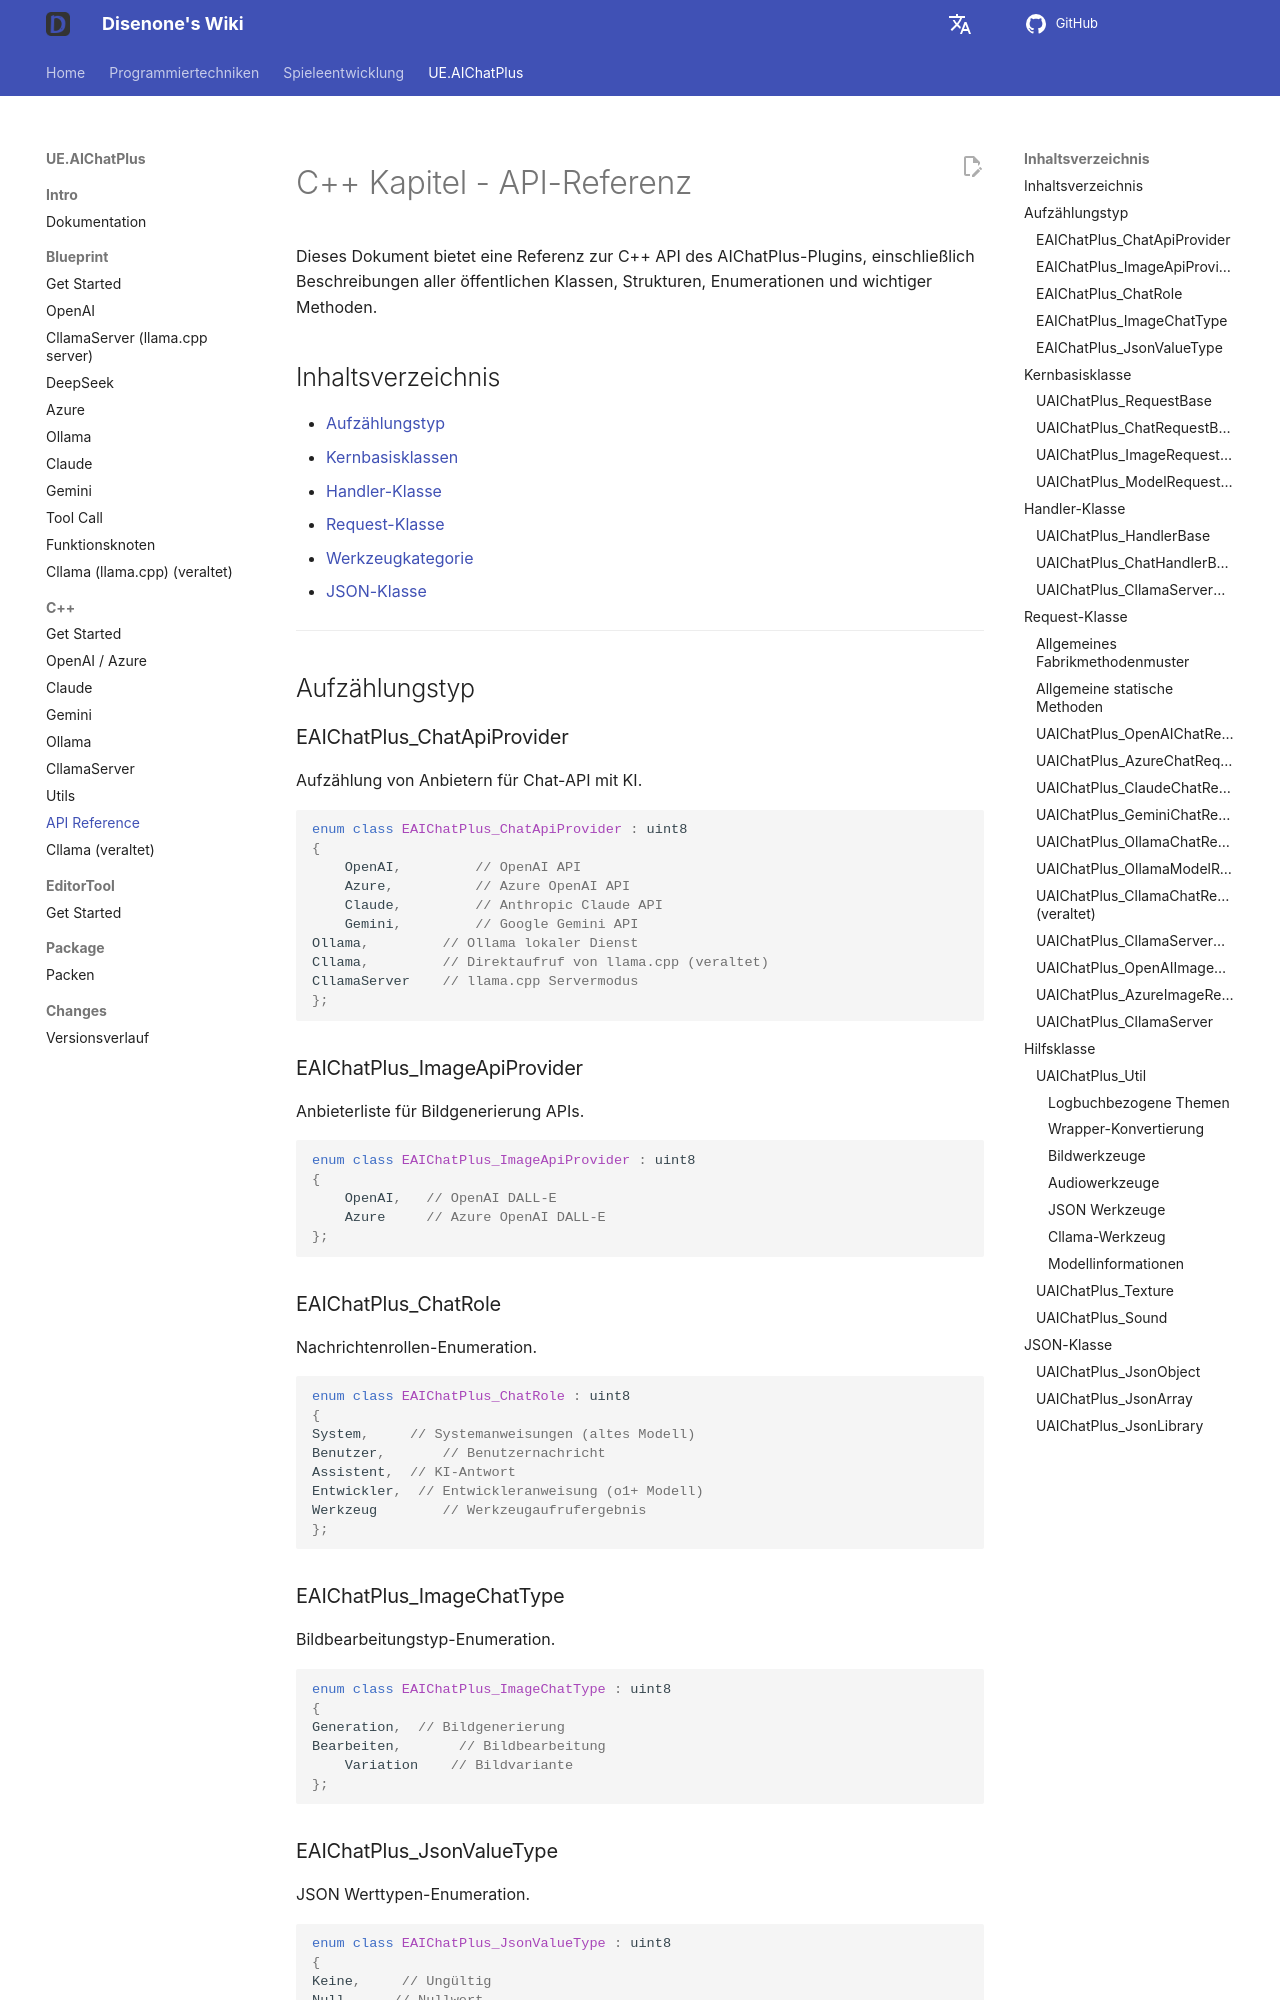

repository: disenone/wiki · page: de/ue-插件-AIChatPlus-Usage-Source-Reference/index.html · generator: mkdocs

---
layout: post
title: API Reference
tags:
- dev
- game
- UE
- UnreanEngine
- UE4
- UE5
- Editor
- Editor Plus
- Editor Plugin
- AI Chat
- Chatbot
- Image Generation
- OpenAI
- Azure
- Claude
- Gemini
- Ollama
- llama.cpp
description: API Reference
---

<meta property="og:title" content="UE 插件 AIChatPlus 使用说明 - C++ 篇 - API Reference" />

#C++ Kapitel - API-Referenz

Dieses Dokument bietet eine Referenz zur C++ API des AIChatPlus-Plugins, einschließlich Beschreibungen aller öffentlichen Klassen, Strukturen, Enumerationen und wichtiger Methoden.

##Inhaltsverzeichnis

- [Aufzählungstyp](##枚举类型)
- [Kernbasisklassen](##核心基类)
- [Handler-Klasse](##handler-类)
- [Request-Klasse](##request-类)
- [Werkzeugkategorie](##工具类)
- [JSON-Klasse](##json-类)

---

##Aufzählungstyp

### EAIChatPlus_ChatApiProvider

Aufzählung von Anbietern für Chat-API mit KI.

```cpp
enum class EAIChatPlus_ChatApiProvider : uint8
{
    OpenAI,         // OpenAI API
    Azure,          // Azure OpenAI API
    Claude,         // Anthropic Claude API
    Gemini,         // Google Gemini API
Ollama,         // Ollama lokaler Dienst
Cllama,         // Direktaufruf von llama.cpp (veraltet)
CllamaServer    // llama.cpp Servermodus
};
```

### EAIChatPlus_ImageApiProvider

Anbieterliste für Bildgenerierung APIs.

```cpp
enum class EAIChatPlus_ImageApiProvider : uint8
{
    OpenAI,   // OpenAI DALL-E
    Azure     // Azure OpenAI DALL-E
};
```

### EAIChatPlus_ChatRole

Nachrichtenrollen-Enumeration.

```cpp
enum class EAIChatPlus_ChatRole : uint8
{
System,     // Systemanweisungen (altes Modell)
Benutzer,       // Benutzernachricht
Assistent,  // KI-Antwort
Entwickler,  // Entwickleranweisung (o1+ Modell)
Werkzeug        // Werkzeugaufrufergebnis
};
```

### EAIChatPlus_ImageChatType

Bildbearbeitungstyp-Enumeration.

```cpp
enum class EAIChatPlus_ImageChatType : uint8
{
Generation,  // Bildgenerierung
Bearbeiten,       // Bildbearbeitung
    Variation    // Bildvariante
};
```

### EAIChatPlus_JsonValueType

JSON Werttypen-Enumeration.

```cpp
enum class EAIChatPlus_JsonValueType : uint8
{
Keine,     // Ungültig
Null,     // Nullwert
String,   // Zeichenkette
Zahl,   // Zahl
Boolean,  // Boolesch
Array,    // Feld
Objekt    // 对象
};
```

---

##Kernbasisklasse
